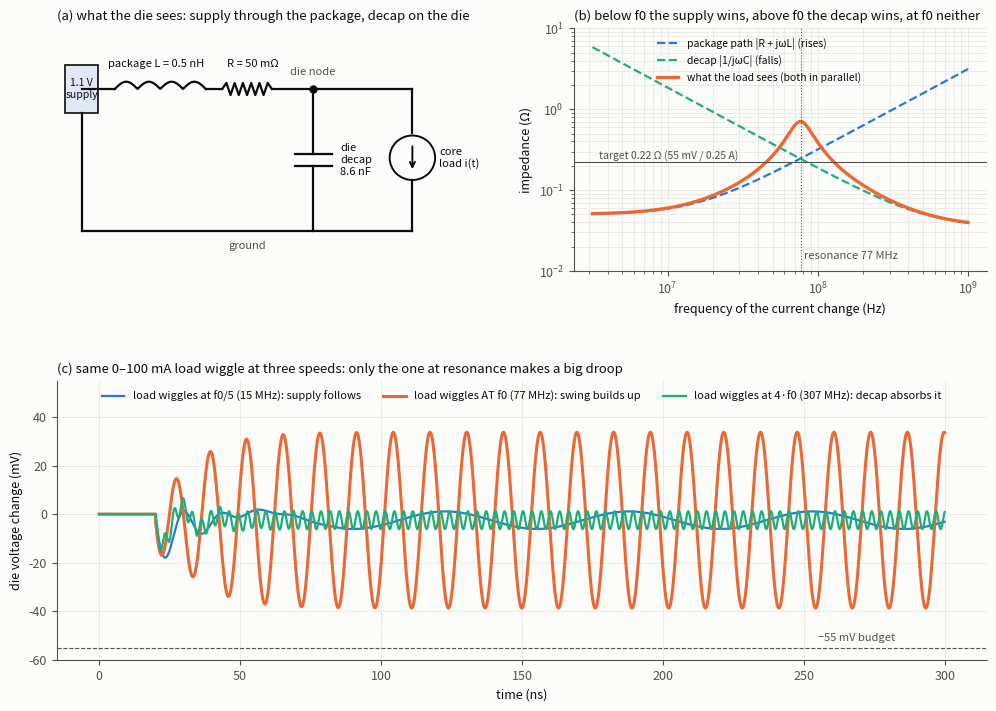

This chart was generated by the following Python code: (Note: this script raises an exception after producing the figure.)
"""Explainer figure: package L + die C resonance (values from the pdn4 model: L 0.5 nH, R 50 mOhm, C 8.6 nF, ESR 35 mOhm)."""
import numpy as np
import matplotlib; matplotlib.use('Agg'); import matplotlib.pyplot as plt
from matplotlib.patches import Rectangle
INK, INK2, GRID, SURF = '#0b0b0b', '#52514e', '#e4e3df', '#fcfcfb'
C1, C2, C3 = '#2a78d6', '#eb6834', '#1baf7a'
L, R, C, ESR = 0.5e-9, 50e-3, 8.6e-9, 35e-3
f0 = 1 / (2 * np.pi * np.sqrt(L * C))
plt.rcParams.update({'font.size': 9, 'axes.edgecolor': INK2, 'xtick.color': INK2, 'ytick.color': INK2, 'text.color': INK,
                     'axes.labelcolor': INK, 'axes.facecolor': SURF, 'figure.facecolor': SURF})
fig = plt.figure(figsize=(12, 8.2)); gs = fig.add_gridspec(2, 2, height_ratios=[1, 1.15], hspace=0.42, wspace=0.25)

# (a) schematic
ax = fig.add_subplot(gs[0, 0]); ax.set_xlim(0, 10); ax.set_ylim(0, 6); ax.axis('off')
ax.set_title('(a) what the die sees: supply through the package, decap on the die', loc='left', fontsize=9.5)
def wire(x, y, **k): ax.plot(x, y, color=INK, lw=1.6, **k)
wire([0.6, 1.4], [4.5, 4.5]); ax.add_patch(Rectangle((0.2, 3.9), 0.8, 1.2, fc='#dfe9f7', ec=INK, lw=1.2))
ax.text(0.6, 4.5, '1.1 V\nsupply', ha='center', va='center', fontsize=7.5)
# inductor coils
xs = np.linspace(1.4, 3.6, 200); wire(xs, 4.5 + 0.18 * np.abs(np.sin((xs - 1.4) / 2.2 * 4 * np.pi)))
ax.text(2.4, 5.05, 'package L = 0.5 nH', ha='center', fontsize=8)
wire([3.6, 4.0], [4.5, 4.5]); zz = np.linspace(4.0, 5.2, 7); wire(np.linspace(4.0, 5.2, 13), 4.5 + 0.15 * np.array([0, 1, -1, 1, -1, 1, -1, 1, -1, 1, -1, 1, 0]))
ax.text(4.75, 5.05, 'R = 50 mΩ', ha='center', fontsize=8)
wire([5.2, 8.6], [4.5, 4.5]); ax.plot(6.2, 4.5, 'o', color=INK, ms=5); ax.text(6.2, 4.85, 'die node', ha='center', fontsize=8, color=INK2)
# capacitor
wire([6.2, 6.2], [4.5, 2.9]); wire([5.75, 6.65], [2.9, 2.9]); wire([5.75, 6.65], [2.6, 2.6]); wire([6.2, 6.2], [2.6, 1.0])
ax.text(6.85, 2.75, 'die\ndecap\n8.6 nF', fontsize=8, va='center')
# load
wire([8.6, 8.6], [4.5, 3.4]); ax.add_patch(plt.Circle((8.6, 2.8), 0.55, fc=SURF, ec=INK, lw=1.4)); ax.annotate('', (8.6, 2.45), (8.6, 3.15), arrowprops=dict(arrowstyle='->', color=INK, lw=1.4))
ax.text(9.25, 2.8, 'core\nload i(t)', fontsize=8, va='center'); wire([8.6, 8.6], [2.25, 1.0])
wire([0.6, 0.6], [3.9, 1.0]); wire([0.6, 8.6], [1.0, 1.0]); ax.text(4.6, 0.55, 'ground', ha='center', fontsize=8, color=INK2)

# (b) impedance
ax = fig.add_subplot(gs[0, 1]); f = np.logspace(6.5, 9, 600); w = 2 * np.pi * f
ZL = R + 1j * w * L; ZC = ESR + 1 / (1j * w * C); Zp = ZL * ZC / (ZL + ZC)
ax.loglog(f, np.abs(ZL), color=C1, lw=1.6, ls='--', label='package path |R + jωL| (rises)')
ax.loglog(f, np.abs(ZC), color=C3, lw=1.6, ls='--', label='decap |1/jωC| (falls)')
ax.loglog(f, np.abs(Zp), color=C2, lw=2.4, label='what the load sees (both in parallel)')
ax.axvline(f0, color=INK2, lw=0.8, ls=':'); ax.text(f0 * 1.06, 0.014, 'resonance %.0f MHz' % (f0 / 1e6), fontsize=8, color=INK2)
ax.axhline(0.22, color=INK2, lw=0.8); ax.text(3.5e6, 0.24, 'target 0.22 Ω (55 mV / 0.25 A)', fontsize=7.5, color=INK2)
ax.set_ylim(0.01, 10); ax.set_xlabel('frequency of the current change (Hz)'); ax.set_ylabel('impedance (Ω)')
ax.set_title('(b) below f0 the supply wins, above f0 the decap wins, at f0 neither', loc='left', fontsize=9.5)
ax.legend(frameon=False, fontsize=7.5, loc='upper left', bbox_to_anchor=(0.18, 1.0)); ax.grid(True, which='both', color=GRID, lw=0.5)
for s in ('top', 'right'): ax.spines[s].set_visible(False)

# (c) time domain: same 100 mA load wiggle at three frequencies
ax = fig.add_subplot(gs[1, :]); dt = 0.02e-9; t = np.arange(0, 300e-9, dt)
def run(fl):
    i_load = 0.05 * (1 - np.cos(2 * np.pi * fl * t)) * (t > 20e-9)          # 0 -> 100 mA swing starting at 20 ns
    iL, vC, out = 0.0, 0.0, []
    for k in range(len(t)):                                                  # node voltage deviation v = vC + ESR*(iL - load)
        v = (vC * 1 + ESR * (iL - i_load[k]))
        diL = (-v - R * iL) / L; dvC = (iL - i_load[k]) / C
        iL += diL * dt; vC += dvC * dt; out.append(v)
    return np.array(out) * 1e3
for fl, c, lab in ((f0 / 5, C1, 'load wiggles at f0/5 (%.0f MHz): supply follows' % (f0 / 5e6)),
                   (f0, C2, 'load wiggles AT f0 (%.0f MHz): swing builds up' % (f0 / 1e6)),
                   (f0 * 4, C3, 'load wiggles at 4·f0 (%.0f MHz): decap absorbs it' % (4 * f0 / 1e6))):
    ax.plot(t * 1e9, run(fl), color=c, lw=1.6 if fl != f0 else 2.2, label=lab)
ax.axhline(-55, color=INK2, lw=0.8, ls='--'); ax.text(255, -52, '−55 mV budget', fontsize=8, color=INK2)
ax.set_xlabel('time (ns)'); ax.set_ylabel('die voltage change (mV)'); ax.grid(True, color=GRID, lw=0.5)
ax.set_title('(c) same 0–100 mA load wiggle at three speeds: only the one at resonance makes a big droop', loc='left', fontsize=9.5)
ax.legend(frameon=False, fontsize=8, loc='upper center', ncol=3); ax.set_ylim(-60, 55)
for s in ('top', 'right'): ax.spines[s].set_visible(False)
out = '/home/ahilnandan/Documents/PMIC/pdn_work/docs/figs/resonance_explained.png'
fig.savefig(out, dpi=140, bbox_inches='tight'); print(out, 'f0 %.1f MHz, Zpeak %.3f ohm' % (f0 / 1e6, np.abs(Zp).max()))
